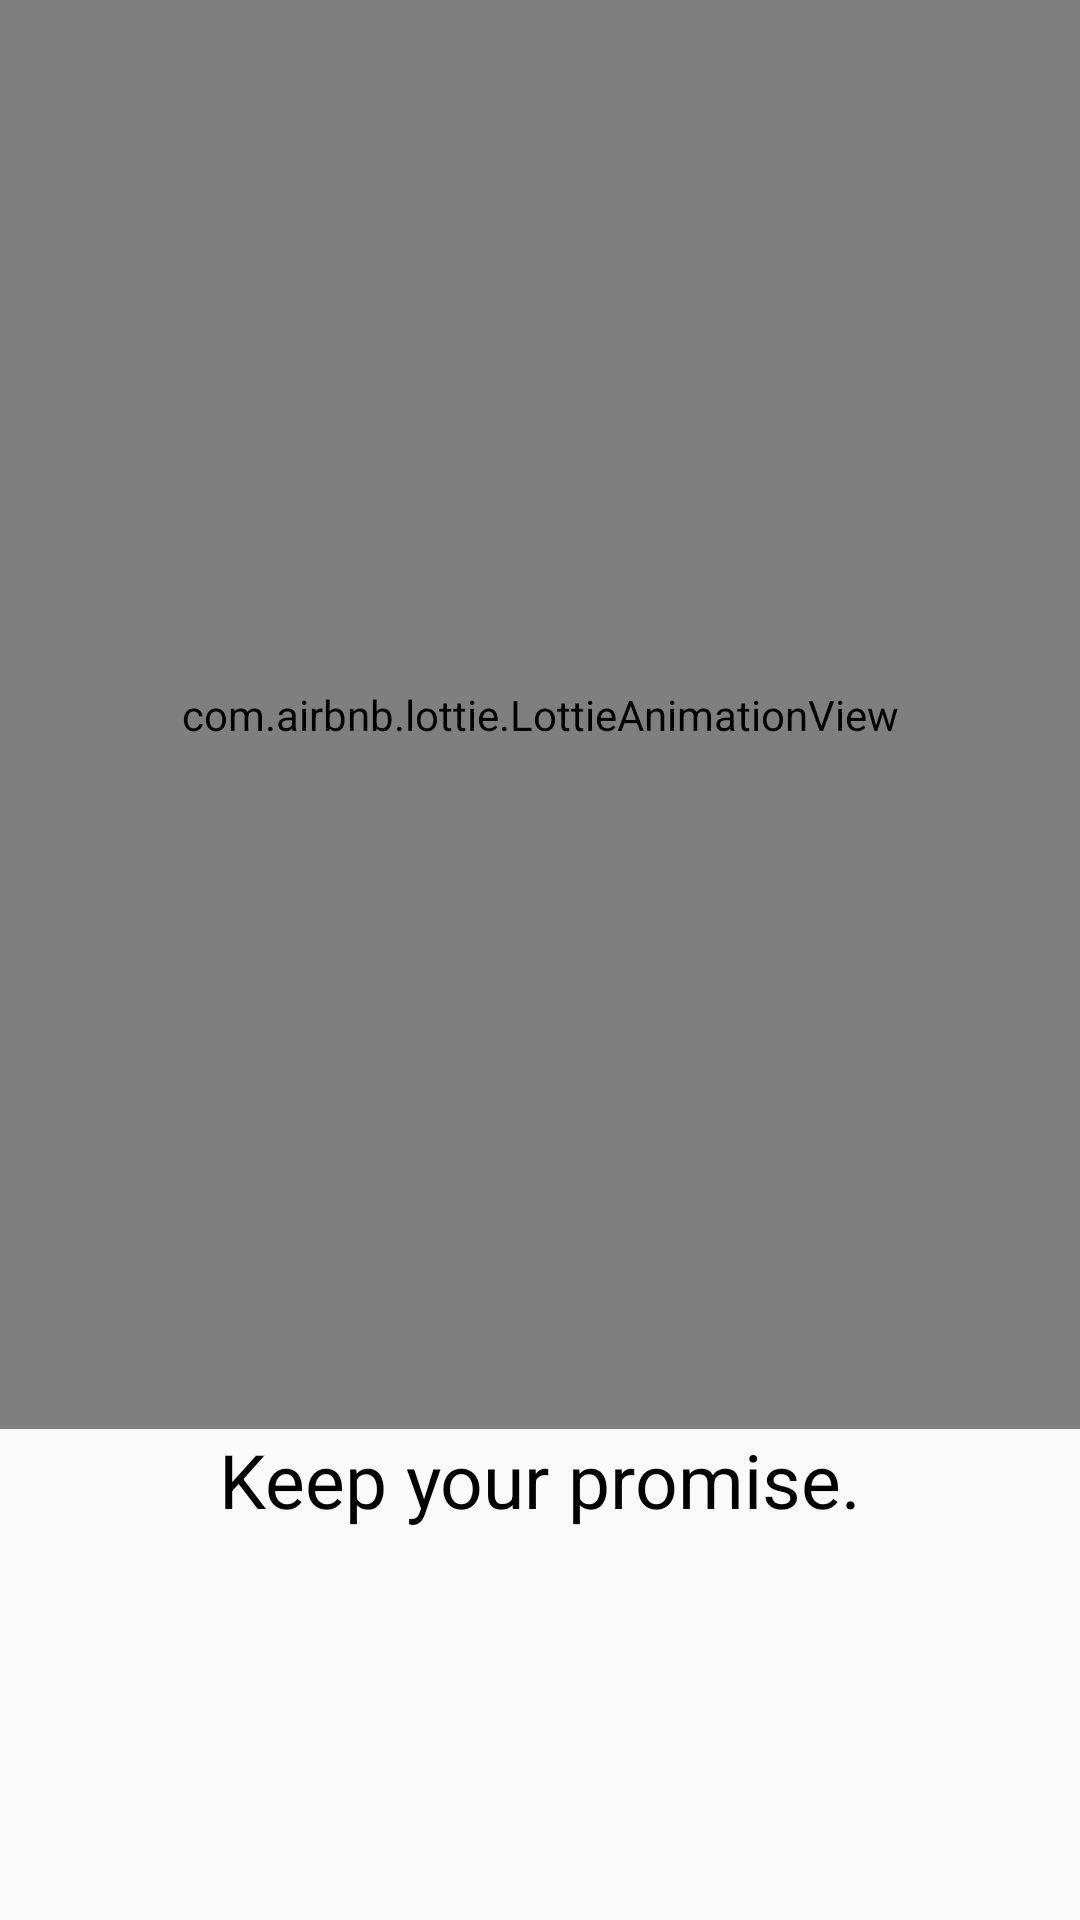

Here is an Android app screen rendered from its layout file. Give the layout XML and the strings, colors and styles it references.
<!-- AndroidManifest.xml: activity theme Theme.AppCompat.DayNight.NoActionBar -->
<!-- res/layout/activity_splash.xml -->
<?xml version="1.0" encoding="utf-8"?>
<LinearLayout xmlns:android="http://schemas.android.com/apk/res/android"
    xmlns:app="http://schemas.android.com/apk/res-auto"
    xmlns:tools="http://schemas.android.com/tools"
    android:layout_width="match_parent"
    android:layout_height="match_parent"
    android:orientation="vertical"
    tools:context=".SplashActivity">


    <com.airbnb.lottie.LottieAnimationView
        android:layout_width="match_parent"
        android:layout_height="0dp"
        android:layout_weight="1"
        app:lottie_autoPlay="true"
        app:lottie_loop="true"
        app:lottie_rawRes="@raw/splash_clock_icon"/>

    <TextView
        android:layout_width="wrap_content"
        android:layout_height="wrap_content"
        android:layout_gravity="center"
        android:textSize="25sp"
        android:layout_marginBottom="130dp"
        android:textColor="@color/black"
        android:text="Keep your promise."/>


</LinearLayout>
<!-- resources referenced by this layout -->
<resources>
  <color name="black">#FF000000</color>
</resources>
